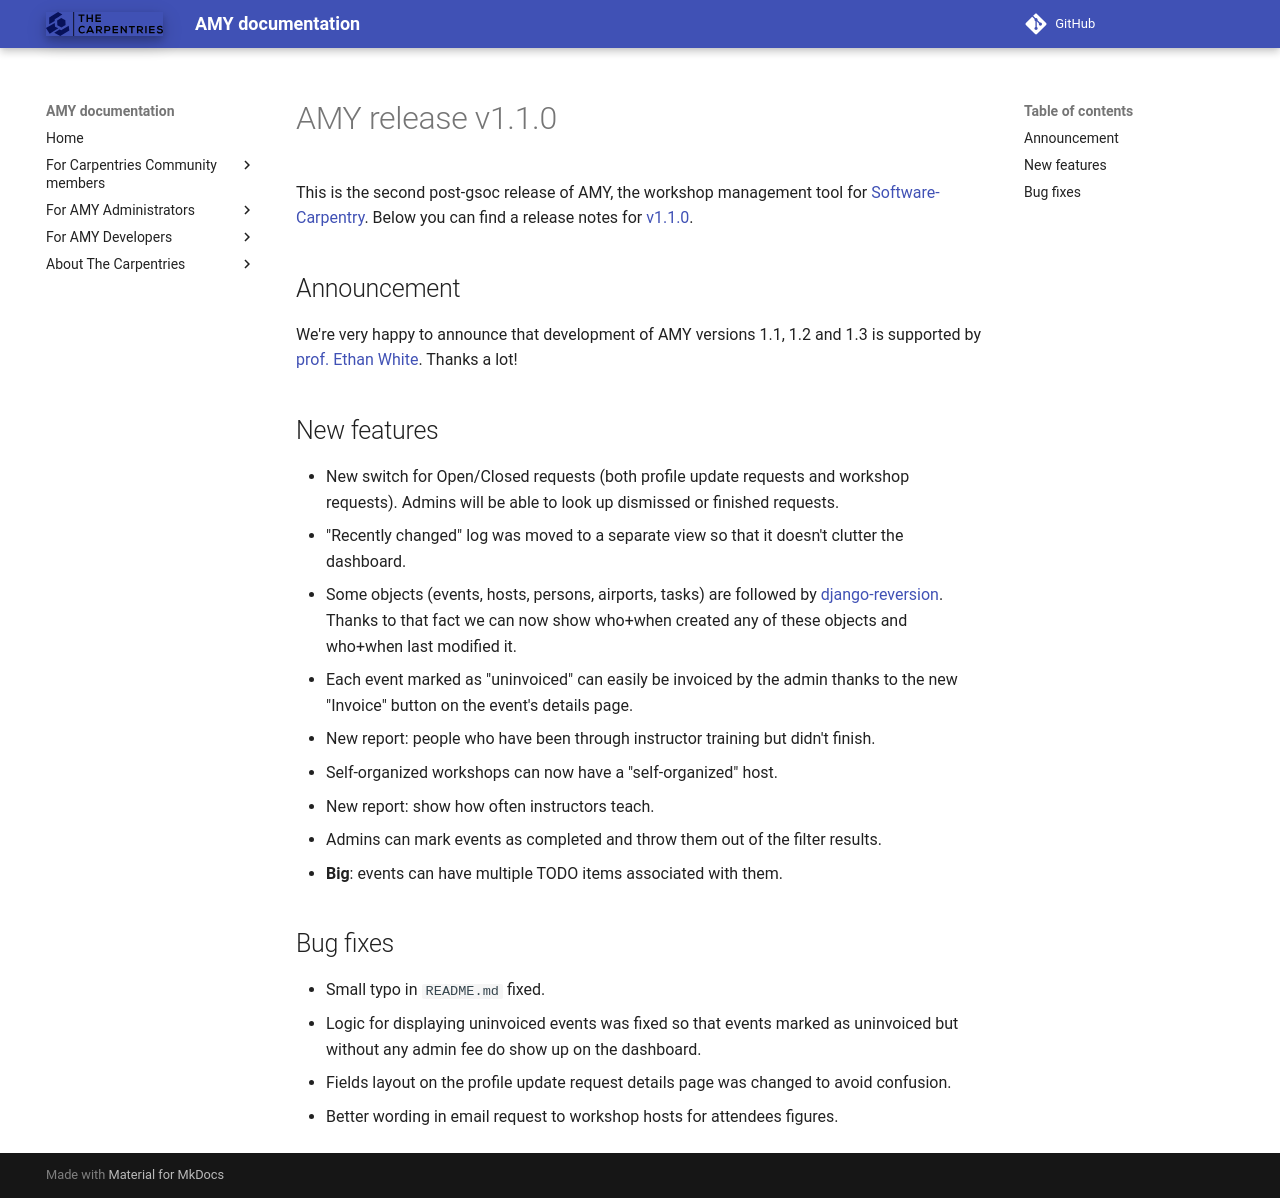

repository: carpentries/amy · page: releases/v1.1.0/index.html · generator: mkdocs

# AMY release v1.1.0

This is the second post-gsoc release of AMY, the workshop management
tool for [Software-Carpentry](https://software-carpentry.org/). Below
you can find a release notes for
[v1.1.0](https://github.com/swcarpentry/amy/milestones/v1.1).


## Announcement

We're very happy to announce that development of AMY versions 1.1, 1.2 and
1.3 is supported by [prof. Ethan White](http://whitelab.weecology.org/).
Thanks a lot!


## New features

-   New switch for Open/Closed requests (both profile update requests
    and workshop requests). Admins will be able to look up dismissed or
    finished requests.
-   "Recently changed" log was moved to a separate view so that it
    doesn't clutter the dashboard.
-   Some objects (events, hosts, persons, airports, tasks) are followed
    by [django-reversion](https://github.com/etianen/django-reversion).
    Thanks to that fact we can now show who+when created any of these
    objects and who+when last modified it.
-   Each event marked as "uninvoiced" can easily be invoiced by the
    admin thanks to the new "Invoice" button on the event's details
    page.
-   New report: people who have been through instructor training but
    didn't finish.
-   Self-organized workshops can now have a "self-organized" host.
-   New report: show how often instructors teach.
-   Admins can mark events as completed and throw them out of the filter
    results.
-   **Big**: events can have multiple TODO items associated with them.



## Bug fixes

-   Small typo in `README.md` fixed.
-   Logic for displaying uninvoiced events was fixed so that events
    marked as uninvoiced but without any admin fee do show up on the
    dashboard.
-   Fields layout on the profile update request details page was changed
    to avoid confusion.
-   Better wording in email request to workshop hosts for attendees
    figures.
